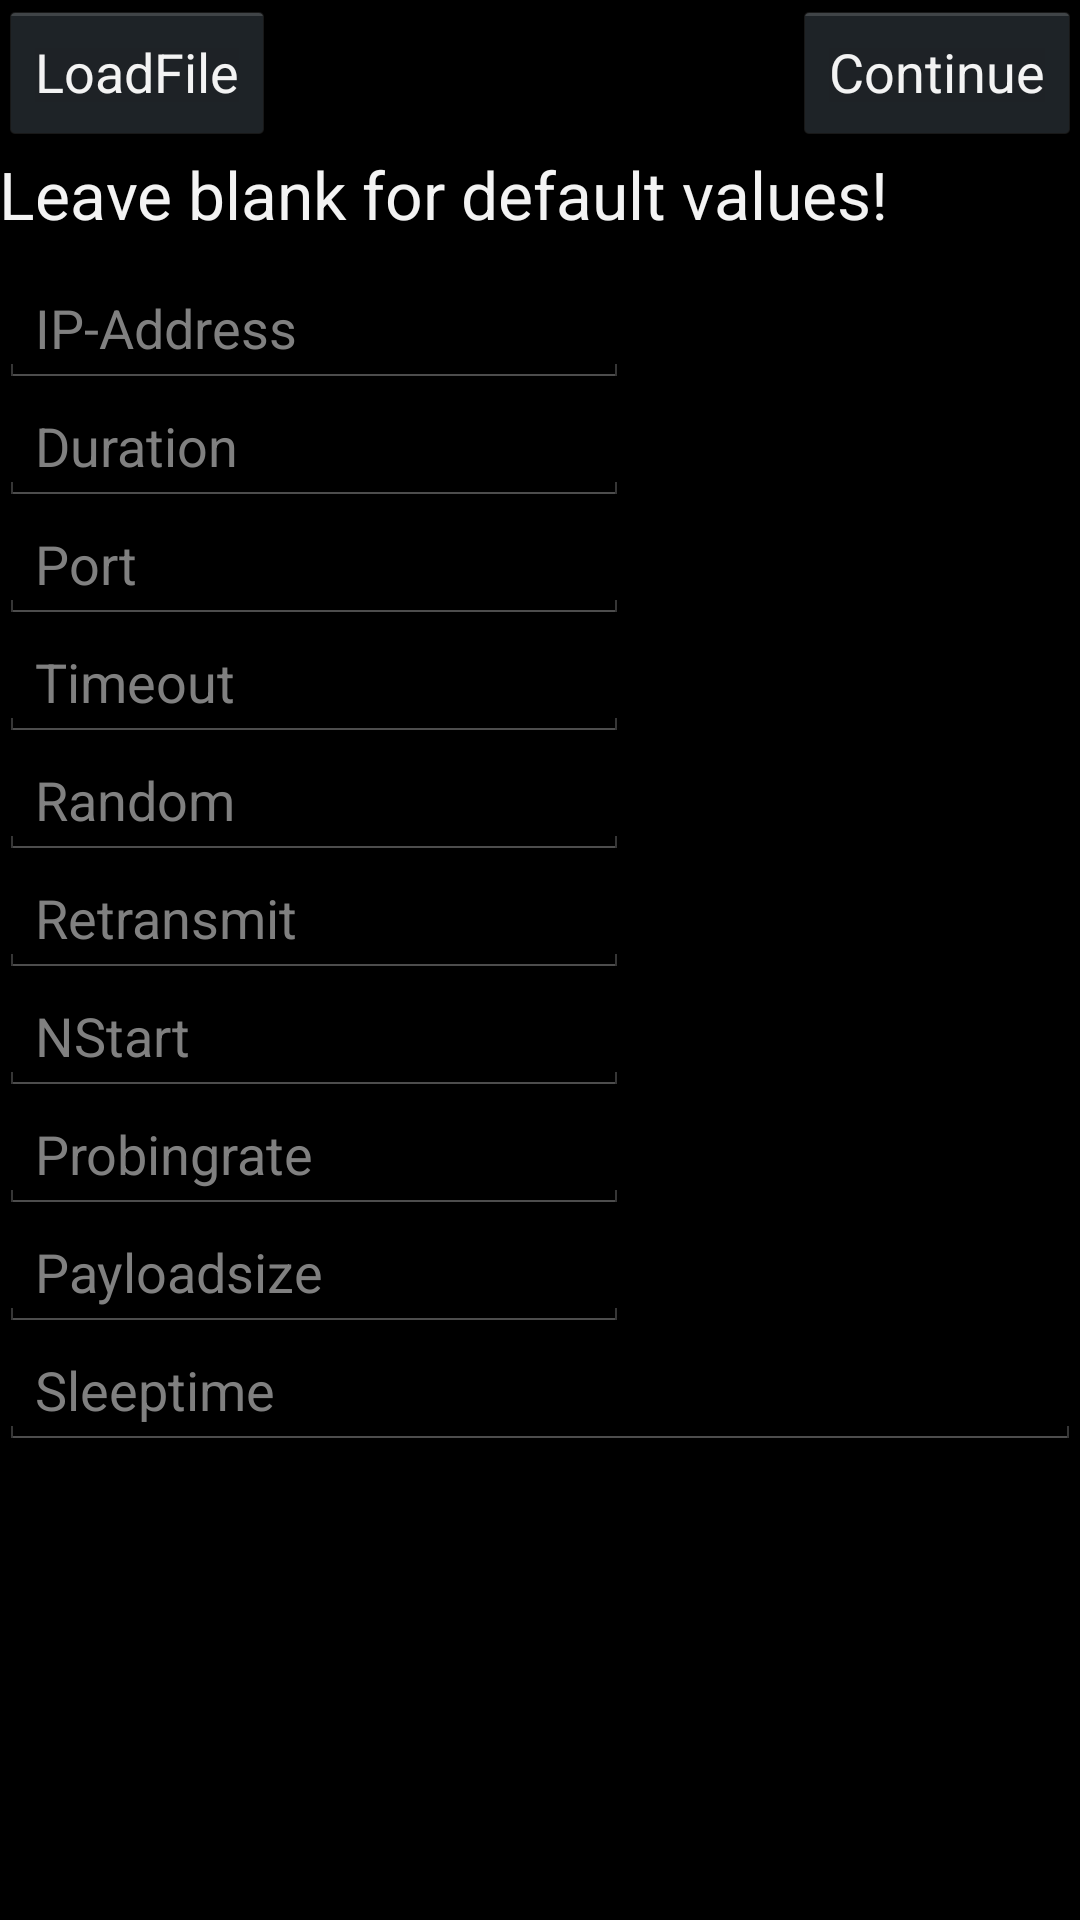

This screen was rendered from an Android layout file. Write that file and the resources it references.
<!-- AndroidManifest.xml: application theme AppTheme -->
<!-- res/layout/receive_data_input.xml -->
<?xml version="1.0" encoding="utf-8"?>

<RelativeLayout xmlns:android="http://schemas.android.com/apk/res/android"
    xmlns:tools="http://schemas.android.com/tools"
    android:layout_width="match_parent"
    android:layout_height="match_parent"
    android:paddingBottom="@dimen/activity_vertical_margin"
    android:paddingLeft="@dimen/activity_horizontal_margin"
    android:paddingRight="@dimen/activity_horizontal_margin"
    android:paddingTop="@dimen/activity_vertical_margin"
    tools:context=".Main" >

    <Button
        android:id="@+id/Continue"
        android:layout_width="wrap_content"
        android:layout_height="wrap_content"
        android:layout_alignParentRight="true"
        android:layout_alignParentTop="true"
        android:onClick="next"
        android:text="@string/Continue" />

    <Button
        android:id="@+id/Load"
        android:layout_width="wrap_content"
        android:layout_height="wrap_content"
        android:layout_alignParentLeft="true"
        android:layout_alignParentTop="true"
        android:onClick="load"
        android:text="@string/LoadFile" />

    <ScrollView
        android:id="@+id/scrollView1"
        android:layout_width="fill_parent"
        android:layout_height="fill_parent"
        android:layout_alignLeft="@+id/Load"
        android:layout_alignTop="@+id/Error" 
        android:layout_marginTop="40dp">

        <LinearLayout
            android:layout_width="fill_parent"
            android:layout_height="455dp"
            android:orientation="vertical" >

            <EditText
                android:id="@+id/IPAddress"
                android:layout_width="wrap_content"
                android:layout_height="wrap_content"
                android:ems="10"
                android:hint="@string/IPField" />

            <EditText
                android:id="@+id/Time"
                android:layout_width="wrap_content"
                android:layout_height="wrap_content"
                android:ems="10"
                android:hint="@string/TimeField"
                android:inputType="number" />

            <EditText
                android:id="@+id/Port"
                android:layout_width="wrap_content"
                android:layout_height="wrap_content"
                android:ems="10"
                android:hint="@string/PortField"
                android:inputType="number" />

            <EditText
                android:id="@+id/timeout"
                android:layout_width="wrap_content"
                android:layout_height="wrap_content"
                android:ems="10"
                android:hint="@string/Timeout"
                android:inputType="number" />

            <EditText
                android:id="@+id/random"
                android:layout_width="wrap_content"
                android:layout_height="wrap_content"
                android:ems="10"
                android:hint="@string/Random"
                android:inputType="numberDecimal" />

            <EditText
                android:id="@+id/retransmitt"
                android:layout_width="wrap_content"
                android:layout_height="wrap_content"
                android:ems="10"
                android:hint="@string/Retransmit"
                android:inputType="number" />

            <EditText
                android:id="@+id/nStart"
                android:layout_width="wrap_content"
                android:layout_height="wrap_content"
                android:ems="10"
                android:hint="@string/NStart"
                android:inputType="number" />

            <EditText
                android:id="@+id/probingRate"
                android:layout_width="wrap_content"
                android:layout_height="wrap_content"
                android:ems="10"
                android:hint="@string/Probingrate"
                android:inputType="numberDecimal" />

            <EditText
                android:id="@+id/payloadSize"
                android:layout_width="wrap_content"
                android:layout_height="wrap_content"
                android:ems="10"
                android:hint="@string/Payloadsize"
                android:inputType="number" />

            <EditText
                android:id="@+id/connections"
                android:layout_width="match_parent"
                android:layout_height="wrap_content"
                android:ems="10"
                android:hint="@string/Sleep"
                android:inputType="number" />
        </LinearLayout>
    </ScrollView>

    <TextView
        android:id="@+id/Error"
        android:layout_width="wrap_content"
        android:layout_height="wrap_content"
        android:layout_alignLeft="@+id/Load"
        android:layout_alignTop="@+id/Continue" 
        android:layout_marginTop="50dp"
        android:text="Leave blank for default values!"
        android:textAppearance="?android:attr/textAppearanceLarge" />

</RelativeLayout>
<!-- resources referenced by this layout -->
<resources>
  <string name="Continue">Continue</string>
  <string name="IPField">IP-Address</string>
  <string name="LoadFile">LoadFile</string>
  <string name="NStart">NStart</string>
  <string name="Payloadsize">Payloadsize</string>
  <string name="PortField">Port</string>
  <string name="Probingrate">Probingrate</string>
  <string name="Random">Random</string>
  <string name="Retransmit">Retransmit</string>
  <string name="Sleep">Sleeptime</string>
  <string name="TimeField">Duration</string>
  <string name="Timeout">Timeout</string>
  <style name="AppTheme" parent="android:Theme.Holo.NoActionBar" />
</resources>
